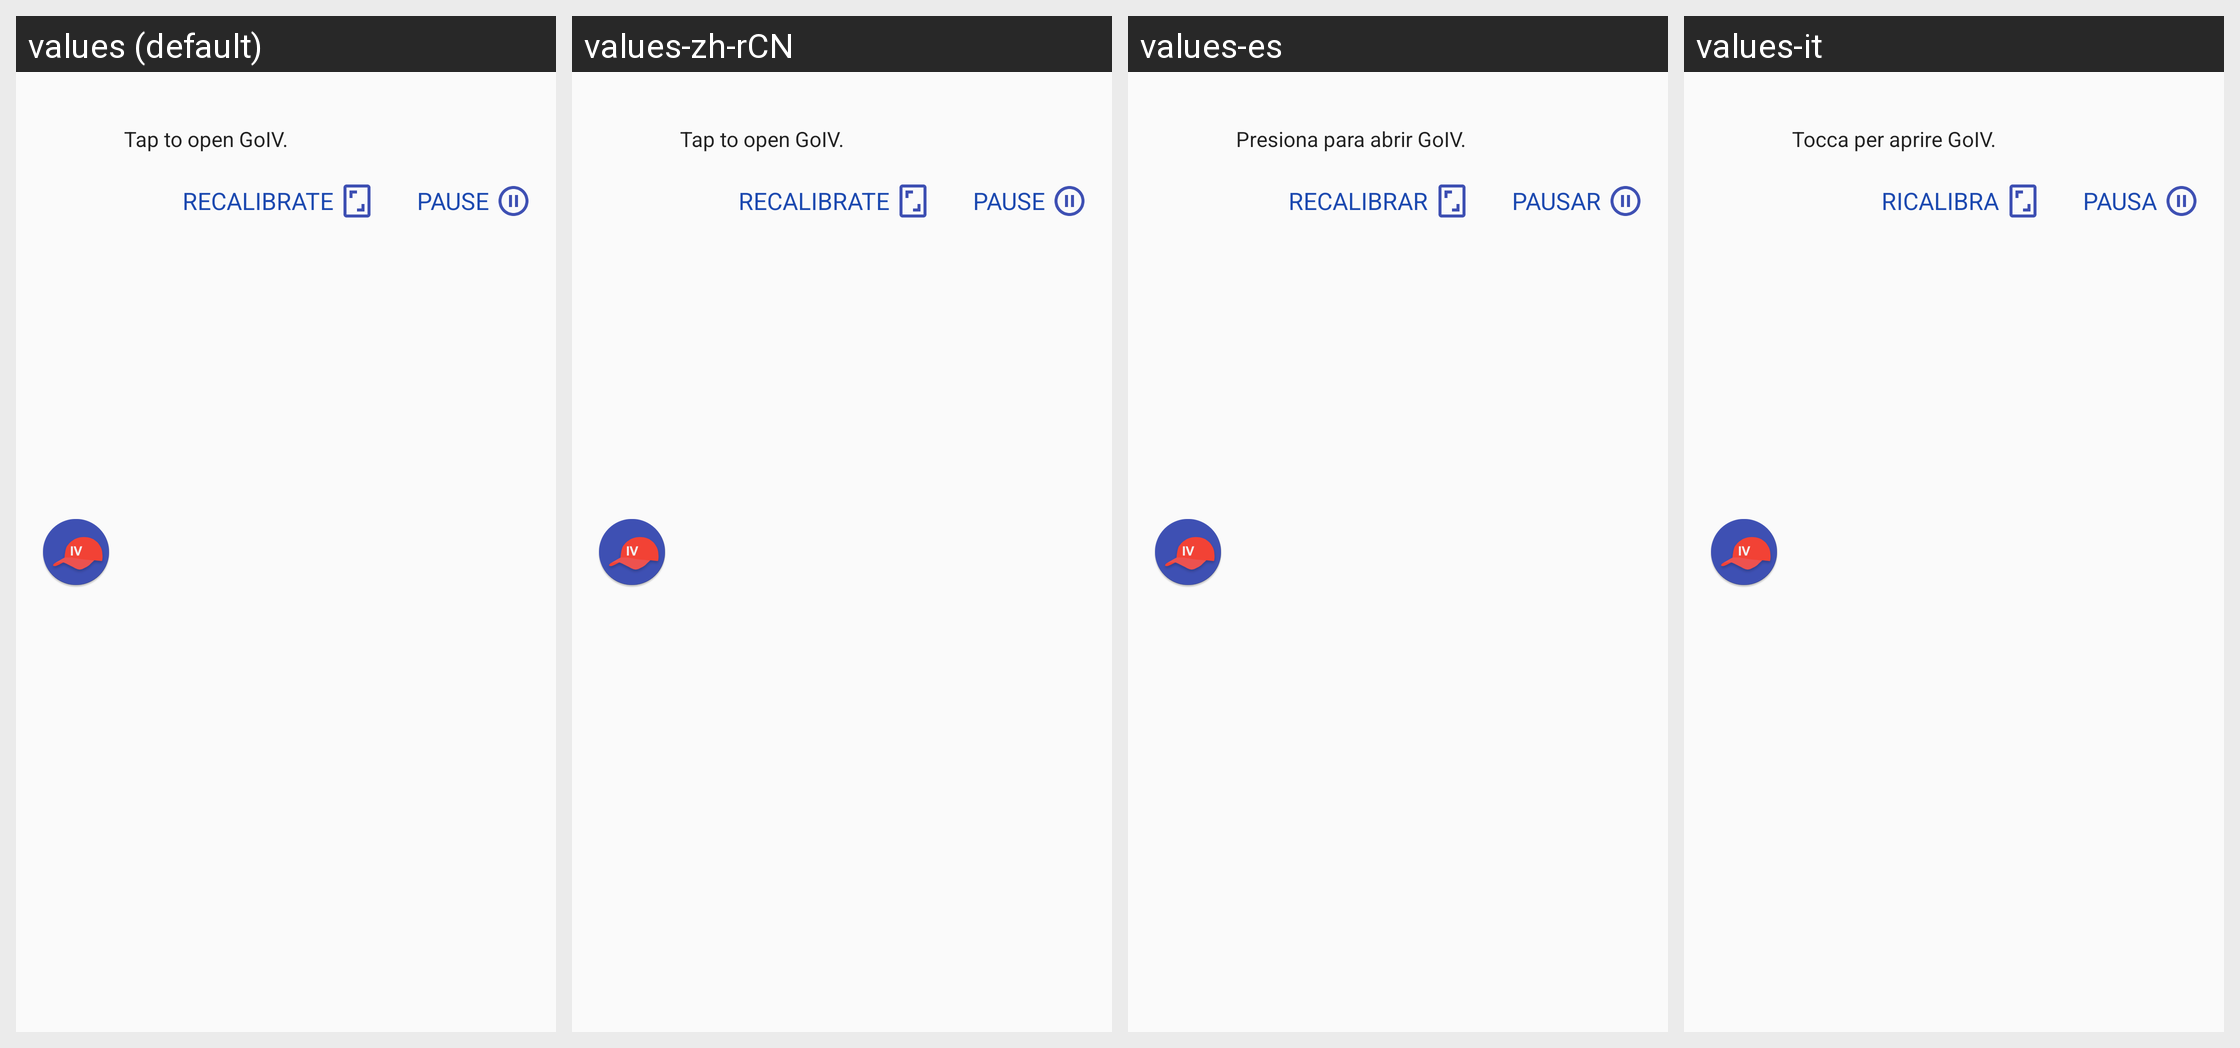

Translations of the strings shown on this Android screen, per locale in the grid:
Android screen res/layout/notification_pokefly_started_expanded.xml rendered under 4 locales, left to right: values (default), values-zh-rCN, values-es, values-it. Device: Nexus 5 (rendered at 1080×1920; each locale shown at half size, 540×960, under a caption strip naming it); theme AppTheme.
Other locales in the repository, not shown: values-cs, values-de, values-fr, values-ja, values-pt, values-pt-rPT, values-ru, values-zh-rHK, values-zh-rTW.
Strings drawn on this screen, with the default value and each locale's value (text and hints the layout hard-codes, and strings that could not be matched under every locale, appear in the picture but are not listed):

notification_title_tap_to_open
  values: Tap to open GoIV.
  values-zh-rCN: Tap to open GoIV.  [not translated; the default value is used]
  values-es: Presiona para abrir GoIV.
  values-it: Tocca per aprire GoIV.

recalibrate_goiv_notification
  values: Recalibrate
  values-zh-rCN: Recalibrate  [not translated; the default value is used]
  values-es: Recalibrar
  values-it: Ricalibra

pause_goiv_notification
  values: Pause
  values-zh-rCN: Pause  [not translated; the default value is used]
  values-es: Pausar
  values-it: Pausa
